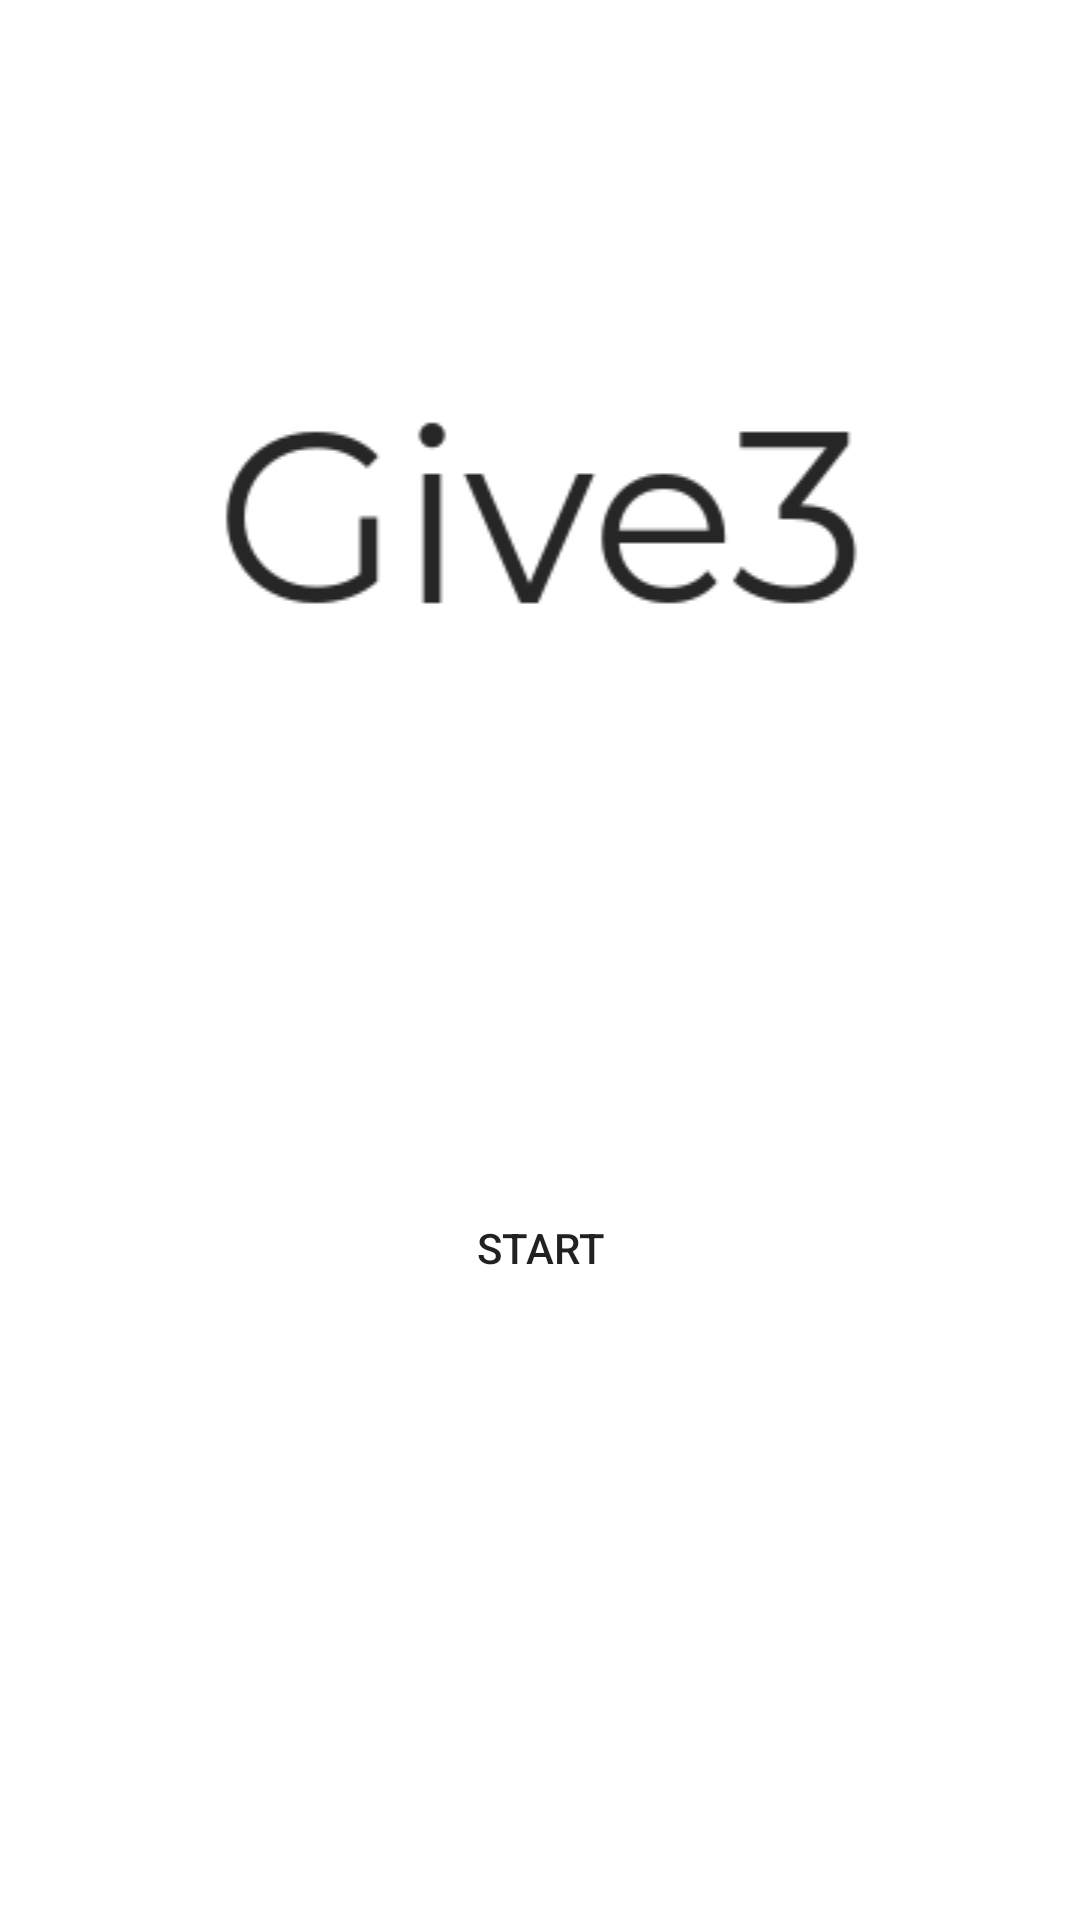

Layout XML and referenced resources for this Android screen:
<!-- AndroidManifest.xml: application theme AppTheme -->
<!-- res/layout/activity_home.xml -->
<?xml version="1.0" encoding="utf-8"?>
<android.support.constraint.ConstraintLayout xmlns:android="http://schemas.android.com/apk/res/android"
    xmlns:app="http://schemas.android.com/apk/res-auto"
    xmlns:tools="http://schemas.android.com/tools"
    android:layout_width="fill_parent"
    android:layout_height="fill_parent"
    android:background="@color/colorPrimary"
    tools:context=".HomeActivity">


    <ImageView
        android:id="@+id/image_logo"
        android:layout_width="match_parent"
        android:layout_height="wrap_content"
        android:layout_alignParentStart="true"
        android:layout_alignParentTop="true"
        android:layout_marginEnd="8dp"
        android:layout_marginStart="8dp"
        android:layout_marginTop="8dp"
        android:contentDescription="test image"
        app:layout_constraintEnd_toEndOf="parent"
        app:layout_constraintStart_toStartOf="parent"
        app:layout_constraintTop_toTopOf="@+id/guideline"
        app:srcCompat="@drawable/logo_give3" />

    <Button
        android:id="@+id/button_start"
        android:layout_width="wrap_content"
        android:layout_height="wrap_content"
        android:layout_alignParentTop="true"
        android:layout_centerHorizontal="true"
        android:layout_marginBottom="8dp"
        android:layout_marginEnd="8dp"
        android:layout_marginStart="8dp"
        android:background="@drawable/layout_listitem_section_person"
        android:text="START"
        app:layout_constraintBottom_toTopOf="@+id/guideline2"
        app:layout_constraintEnd_toEndOf="parent"
        app:layout_constraintStart_toStartOf="parent"
        android:elevation="15dp"/>

    <android.support.constraint.Guideline
        android:id="@+id/guideline"
        android:layout_width="wrap_content"
        android:layout_height="wrap_content"
        android:orientation="horizontal"
        app:layout_constraintGuide_percent="0.2" />

    <android.support.constraint.Guideline
        android:id="@+id/guideline2"
        android:layout_width="wrap_content"
        android:layout_height="wrap_content"
        android:orientation="horizontal"
        app:layout_constraintGuide_percent="0.7" />


</android.support.constraint.ConstraintLayout>
<!-- resources referenced by this layout -->
<resources>
  <color name="colorPrimary">#FFFFFF</color>
  <!-- drawable logo_give3: png bitmap (drawable, 5494 bytes) -->
  <style name="AppTheme" parent="Theme.AppCompat.Light.NoActionBar">
          
          <item name="colorPrimary">@color/colorPrimary</item>
          <item name="colorPrimaryDark">@color/colorPrimaryDark</item>
          <item name="colorAccent">@color/colorAccent</item>
          <item name="android:colorControlNormal">@color/colorControlNormal</item>
      </style>
  <color name="colorPrimaryDark">#000000</color>
  <color name="colorAccent">#24a0f9</color>
  <color name="colorControlNormal">#000000</color>
</resources>
